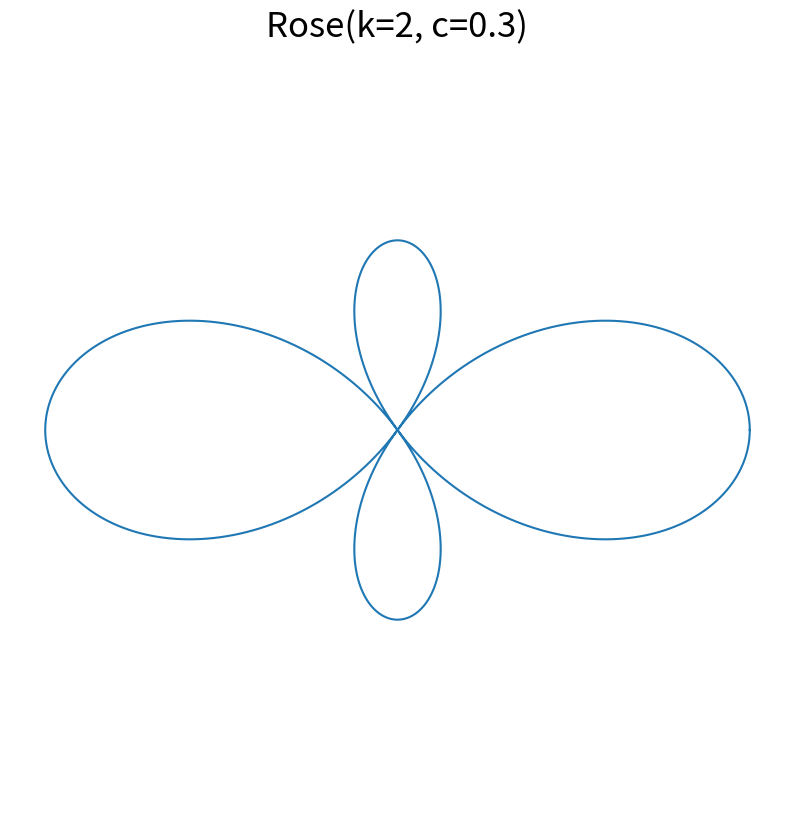
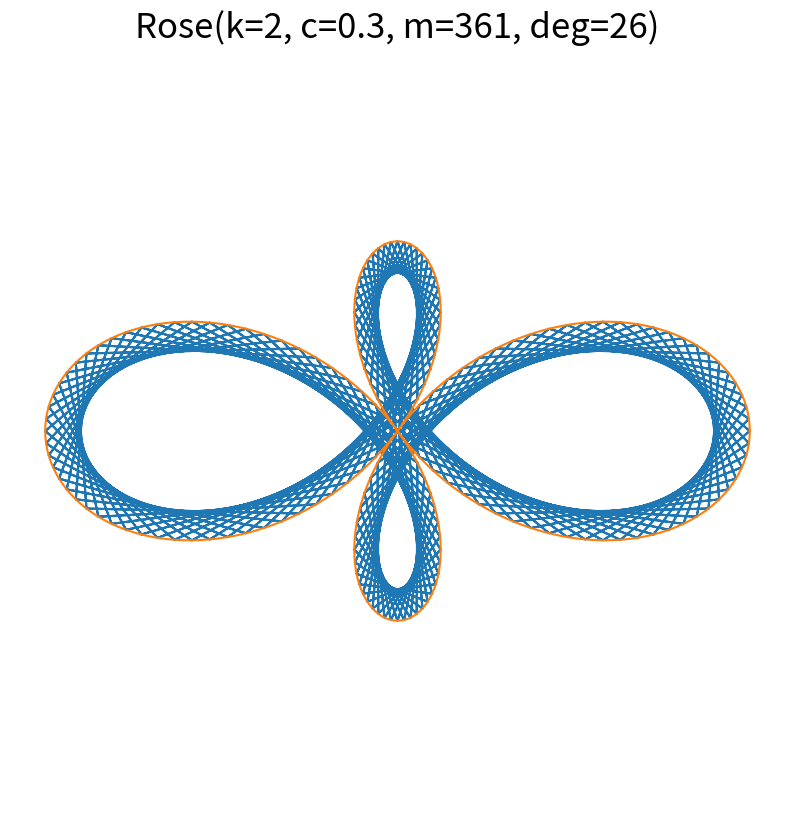

The script that saved these images, in order:
import matplotlib.pyplot as plt
import numpy as np

def polar_to_cart(r,th):
    return r*np.cos(th), r*np.sin(th)


def rose(n,d=1,c=0,k=1000,draw=True):
    
    assert type(n) == type(d) == type(k) == int
    
    if n%2 == 0 or d%2 == 0:
        th = np.linspace(0,2*d*np.pi,k)
    else:
        th = np.linspace(0,d*np.pi,k)
    
    r = np.cos(n/d*th)+c
    
    x,y = polar_to_cart(r,th)

    if draw == True:
        fig = plt.figure()
        fig.set_size_inches(10,10)
        plt.axes().set_aspect("equal","datalim")
        plt.axis("off")
        plt.plot(x,y)
        if d == 1:
            plt.title(f"Rose(k={n}, c={c})",fontsize=25)
        else:
            plt.title(f"Rose(k={n}/{d}, c={c})",fontsize=25)
        
    return x,y


def maurer_rose(n,d=1,c=0,m=361,deg=10,draw=True):
    
    rad = deg*np.pi/180
    
    angs = np.array([rad*k for k in range(m)])
    
    radii = np.cos(n/d*angs)+c
    
    x,y = polar_to_cart(radii,angs)
    
    xr, yr = rose(n,d,c,draw=False)

    if draw == True:
        fig = plt.figure()
        fig.set_size_inches(10,10)
        plt.axes().set_aspect("equal","datalim")
        plt.axis("off")
        plt.plot(x,y)
        plt.plot(xr,yr)
        if d == 1:
            plt.title(f"Rose(k={n}, c={c}, m={m}, deg={deg})",fontsize=25)
        else:
            plt.title(f"Rose(k={n}/{d}, c={c}, m={m}, deg={deg})",fontsize=25)
        
    return x,y



if __name__ == '__main__':
    x,y = rose(2,1,.3)
    maurer_rose(2,d=1,c=.3,m=361,deg=26)